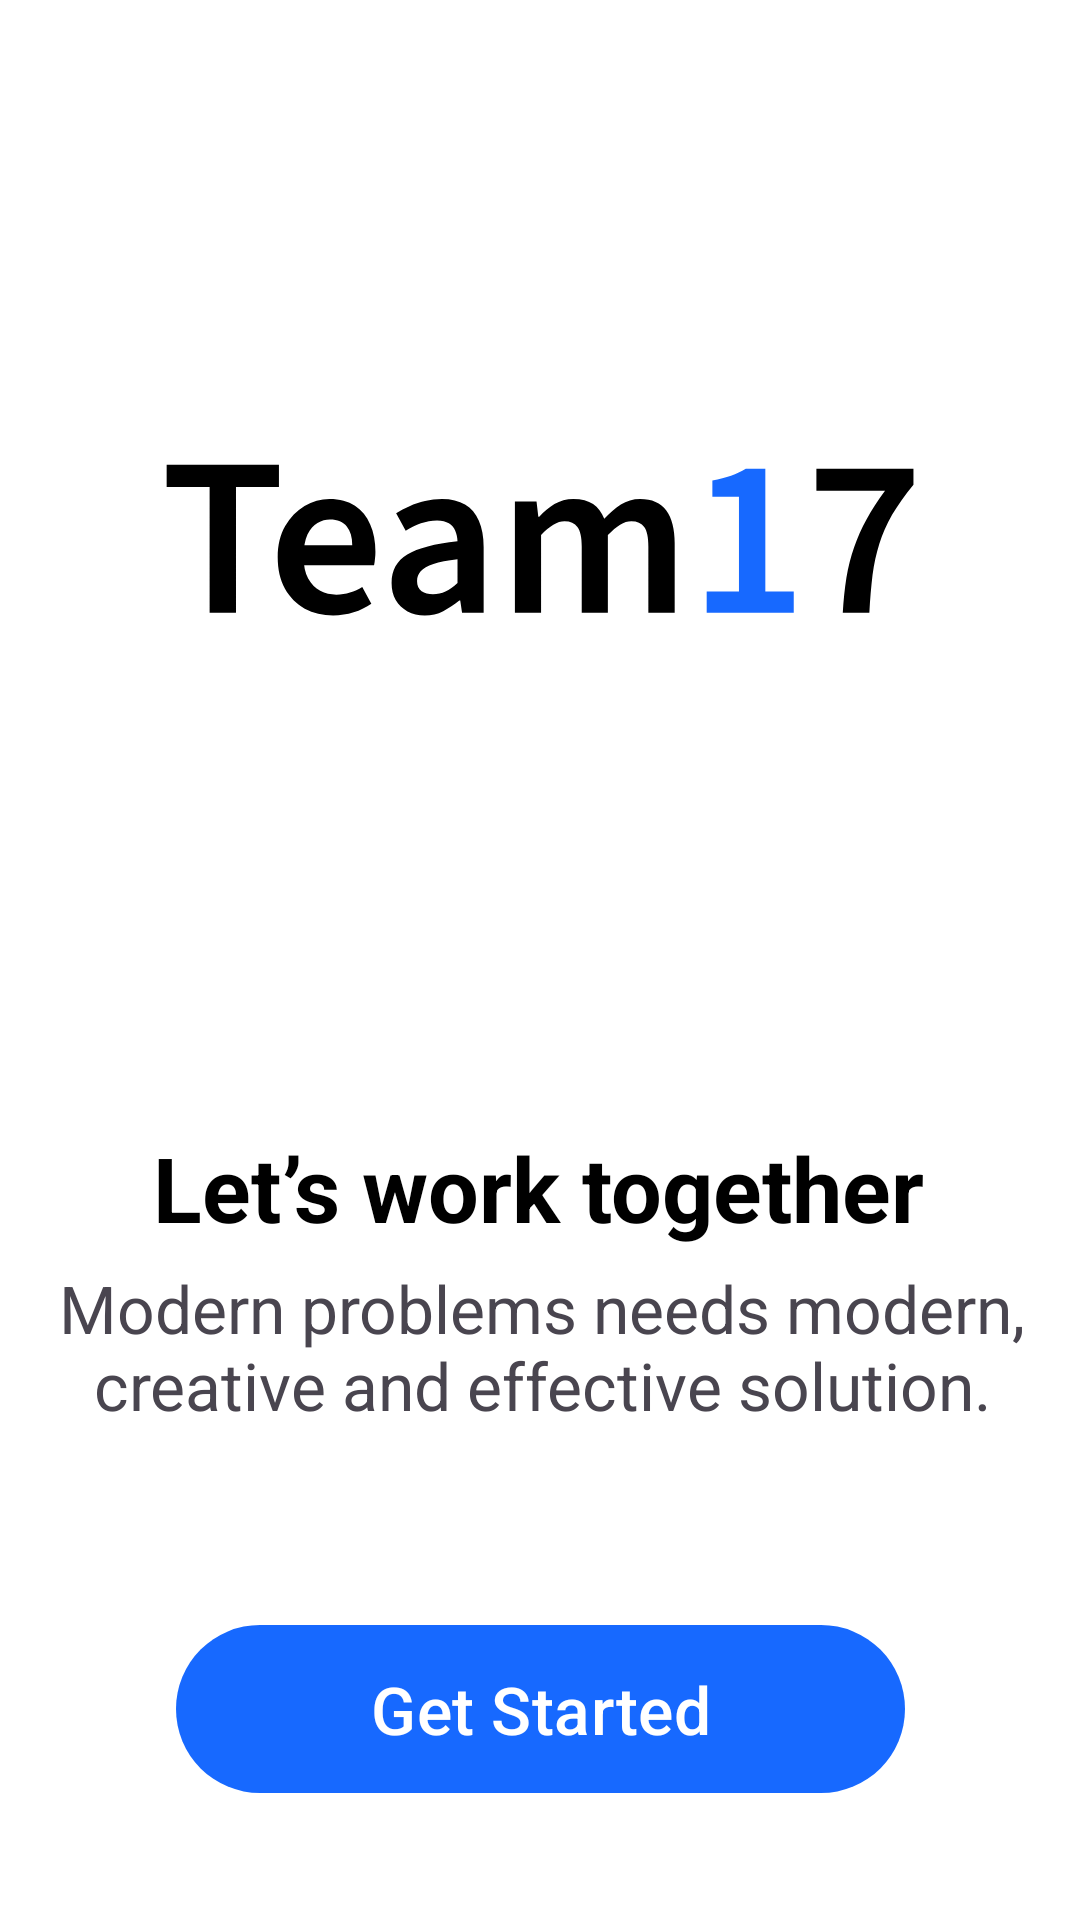

This screen was rendered from an Android layout file. Write that file and the resources it references.
<!-- AndroidManifest.xml: application theme Theme.Team17 -->
<!-- res/layout/activity_getstarted.xml -->
<?xml version="1.0" encoding="utf-8"?>
<ScrollView xmlns:android="http://schemas.android.com/apk/res/android"
    xmlns:app="http://schemas.android.com/apk/res-auto"
    xmlns:tools="http://schemas.android.com/tools"
    android:layout_width="match_parent"
    android:layout_height="match_parent"
    android:fillViewport="true"
    android:background="@color/white"
    tools:context=".GetstartedActivity">

    <androidx.constraintlayout.widget.ConstraintLayout
        android:layout_width="match_parent"
        android:layout_height="match_parent"
        tools:ignore="ScrollViewSize">

        <com.google.android.material.imageview.ShapeableImageView
            android:id="@+id/shapeableImageView3"
            android:layout_width="250dp"
            android:layout_height="250dp"
            android:src="@drawable/ic_team17"
            app:layout_constraintBottom_toBottomOf="parent"
            app:layout_constraintEnd_toEndOf="parent"
            app:layout_constraintHorizontal_bias="0.496"
            app:layout_constraintStart_toStartOf="parent"
            app:layout_constraintTop_toTopOf="parent"
            app:layout_constraintVertical_bias="0.141" />

        <com.google.android.material.textview.MaterialTextView
            android:id="@+id/materialTextView2"
            android:layout_width="wrap_content"
            android:layout_height="wrap_content"
            android:text="Let’s work together"
            android:textColor="@color/black"
            android:textSize="30sp"
            android:textStyle="bold"
            app:layout_constraintBottom_toBottomOf="parent"
            app:layout_constraintEnd_toEndOf="parent"
            app:layout_constraintHorizontal_bias="0.496"
            app:layout_constraintStart_toStartOf="parent"
            app:layout_constraintTop_toBottomOf="@+id/shapeableImageView3"
            app:layout_constraintVertical_bias="0.24"
            tools:ignore="HardcodedText" />

        <com.google.android.material.textview.MaterialTextView
            android:id="@+id/materialTextView"
            android:layout_width="372dp"
            android:layout_height="53dp"
            android:gravity="center"
            android:text="Modern problems needs modern, creative and effective solution."
            android:textAlignment="center"
            android:textSize="22sp"
            app:layout_constraintBottom_toBottomOf="parent"
            app:layout_constraintEnd_toEndOf="parent"
            app:layout_constraintHorizontal_bias="0.487"
            app:layout_constraintStart_toStartOf="parent"
            app:layout_constraintTop_toBottomOf="@+id/materialTextView2"
            app:layout_constraintVertical_bias="0.032"
            tools:ignore="HardcodedText" />

        <com.google.android.material.button.MaterialButton
            android:id="@+id/btn_getstarted"
            android:layout_width="243dp"
            android:layout_height="64dp"
            android:layout_marginTop="32dp"
            android:text="Get Started"
            android:textSize="22sp"
            app:layout_constraintBottom_toBottomOf="parent"
            app:layout_constraintEnd_toEndOf="parent"
            app:layout_constraintStart_toStartOf="parent"
            app:layout_constraintTop_toBottomOf="@+id/materialTextView"
            app:layout_constraintVertical_bias="0.45" />
    </androidx.constraintlayout.widget.ConstraintLayout>
</ScrollView>
<!-- resources referenced by this layout -->
<resources>
  <color name="black">#FF000000</color>
  <color name="white">#FFFFFFFF</color>
  <!-- drawable ic_team17: vector/xml drawable (drawable, 3294 chars, omitted) -->
  <style name="Theme.Team17" parent="Theme.Material3.Light">
          
          <item name="colorPrimary">@color/blue</item>
          <item name="colorPrimaryVariant">@color/blue</item>
          <item name="colorOnPrimary">@color/white</item>
          
          <item name="colorSecondary">@color/blue</item>
          <item name="android:colorControlNormal">@color/blue</item>
          <item name="titleTextColor">@color/blue</item>
          <item name="colorOnSecondary">@color/white</item>
          
          <item name="android:statusBarColor">@color/white</item>
          <item name="android:windowLightStatusBar" tools:targetApi="m">true</item>
          <item name="android:windowLightNavigationBar" tools:ignore="NewApi">true</item>
          <item name="android:navigationBarColor" tools:ignore="NewApi">@color/white</item>
          <item name="android:navigationBarDividerColor" tools:ignore="NewApi">@color/white</item>
          
      </style>
  <color name="blue">#1769FF</color>
</resources>
